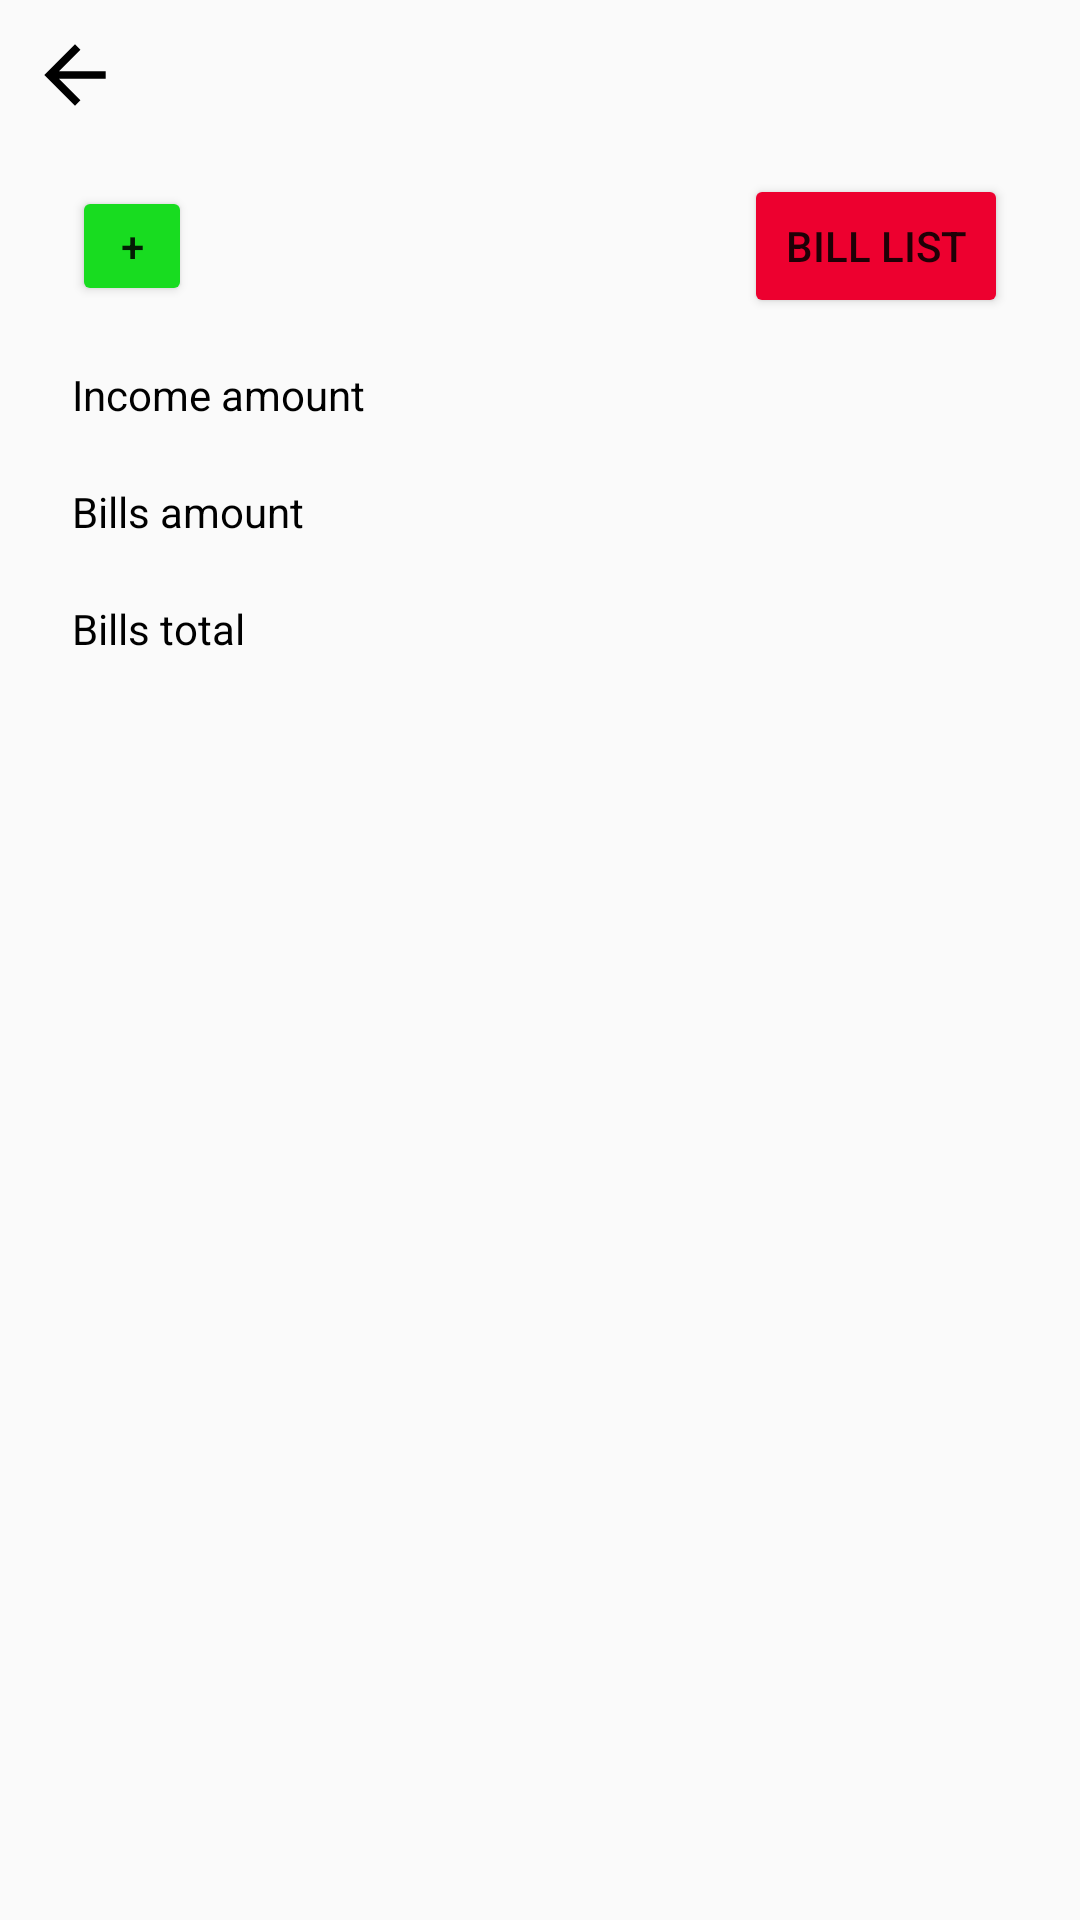

Layout XML and referenced resources for this Android screen:
<!-- AndroidManifest.xml: application theme Theme.JeffreyCarrion_BillTracker -->
<!-- res/layout/fragment_calendar_page.xml -->
<?xml version="1.0" encoding="utf-8"?>
<androidx.constraintlayout.widget.ConstraintLayout xmlns:android="http://schemas.android.com/apk/res/android"
    xmlns:app="http://schemas.android.com/apk/res-auto"
    android:layout_width="match_parent"
    android:layout_height="match_parent"
    android:background="@drawable/bg">

    <ImageButton
        android:id="@+id/btn_back_income"
        android:layout_width="50dp"
        android:layout_height="50dp"
        android:backgroundTint="#006200EE"
        android:src="@drawable/back_arrow_foreground"
        app:layout_constraintStart_toStartOf="parent"
        app:layout_constraintTop_toTopOf="parent" />









    <Button
        android:id="@+id/btn_bills"
        android:layout_width="wrap_content"
        android:layout_height="wrap_content"
        android:layout_marginEnd="24dp"
        android:backgroundTint="#ED002F"
        android:text="bill list"
        app:layout_constraintBottom_toBottomOf="@+id/btn_calendar_event"
        app:layout_constraintEnd_toEndOf="parent"
        app:layout_constraintTop_toTopOf="@+id/btn_calendar_event" />

    <Button
        android:id="@+id/btn_calendar_event"
        android:layout_width="40dp"
        android:layout_height="40dp"
        android:layout_marginTop="12dp"
        android:layout_marginStart="24dp"
        android:text="+"
        android:backgroundTint="#18DC20"
        app:layout_constraintStart_toStartOf="parent"
        app:layout_constraintTop_toBottomOf="@id/btn_back_income"/>

    <TextView
        android:id="@+id/tv_calendar_income"
        android:layout_width="wrap_content"
        android:layout_height="wrap_content"
        app:layout_constraintTop_toBottomOf="@id/btn_calendar_event"
        app:layout_constraintStart_toStartOf="@id/btn_calendar_event"
        android:text="Income amount"
        android:layout_marginTop="20dp"
        android:textColor="@color/black"/>

    <TextView
        android:id="@+id/tv_calendar_income2"
        android:layout_width="wrap_content"
        android:layout_height="wrap_content"
        app:layout_constraintBottom_toBottomOf="@+id/tv_calendar_income"
        app:layout_constraintStart_toEndOf="@+id/tv_calendar_income"
        app:layout_constraintTop_toTopOf="@+id/tv_calendar_income"
        android:textColor="@color/black"
        android:layout_marginStart="10dp"/>

    <TextView
        android:id="@+id/tv_calendar_bill_amount"
        android:layout_width="wrap_content"
        android:layout_height="wrap_content"
        app:layout_constraintTop_toBottomOf="@id/tv_calendar_income"
        app:layout_constraintStart_toStartOf="@id/tv_calendar_income"
        android:text="Bills amount"
        android:layout_marginTop="20dp"
        android:textColor="@color/black"/>

    <TextView
        android:id="@+id/tv_calendar_bill_amount2"
        android:layout_width="wrap_content"
        android:layout_height="wrap_content"
        app:layout_constraintBottom_toBottomOf="@+id/tv_calendar_bill_amount"
        app:layout_constraintStart_toEndOf="@+id/tv_calendar_bill_amount"
        app:layout_constraintTop_toTopOf="@+id/tv_calendar_bill_amount"
        android:textColor="@color/black"
        android:layout_marginStart="10dp"/>

    <TextView
        android:id="@+id/tv_bills_total"
        android:layout_width="wrap_content"
        android:layout_height="wrap_content"
        app:layout_constraintTop_toBottomOf="@id/tv_calendar_bill_amount"
        app:layout_constraintStart_toStartOf="@id/tv_calendar_bill_amount"
        android:text="Bills total"
        android:layout_marginTop="20dp"
        android:textColor="@color/black"/>

    <TextView
        android:id="@+id/tv_bills_total2"
        android:layout_width="wrap_content"
        android:layout_height="wrap_content"
        app:layout_constraintBottom_toBottomOf="@+id/tv_bills_total"
        app:layout_constraintStart_toEndOf="@+id/tv_bills_total"
        app:layout_constraintTop_toTopOf="@+id/tv_bills_total"
        android:textColor="@color/black"
        android:layout_marginStart="10dp"/>

</androidx.constraintlayout.widget.ConstraintLayout>
<!-- resources referenced by this layout -->
<resources>
  <!-- drawable back_arrow_foreground (drawable) -->
  <vector xmlns:android="http://schemas.android.com/apk/res/android"
      android:width="108dp"
      android:height="108dp"
      android:viewportWidth="108"
      android:viewportHeight="108"
      android:tint="#000000"
      android:autoMirrored="true">
    <group android:scaleX="1.2789"
        android:scaleY="1.2789"
        android:translateX="38.6532"
        android:translateY="38.6532">
      <path
          android:fillColor="@android:color/white"
          android:pathData="M20,11H7.83l5.59,-5.59L12,4l-8,8 8,8 1.41,-1.41L7.83,13H20v-2z"/>
    </group>
  </vector>
  <style name="Theme.JeffreyCarrion_BillTracker" parent="Theme.AppCompat.DayNight.NoActionBar">
          
          <item name="colorPrimary">@color/purple_500</item>
          <item name="colorPrimaryVariant">@color/purple_700</item>
          <item name="colorOnPrimary">@color/white</item>
          
          <item name="colorSecondary">@color/teal_200</item>
          <item name="colorSecondaryVariant">@color/teal_700</item>
          <item name="colorOnSecondary">@color/black</item>
          
          <item name="android:statusBarColor" tools:targetApi="l">?attr/colorPrimaryVariant</item>
          
      </style>
  <!-- not gathered from this repository: default colours our renderer supplied (Android Studio template values) -->
  <color name="purple_500">#FF6200EE</color>
  <color name="purple_700">#FF3700B3</color>
  <color name="teal_200">#FF03DAC5</color>
  <color name="teal_700">#FF018786</color>
  <color name="black">#FF000000</color>
  <color name="white">#FFFFFFFF</color>
</resources>
